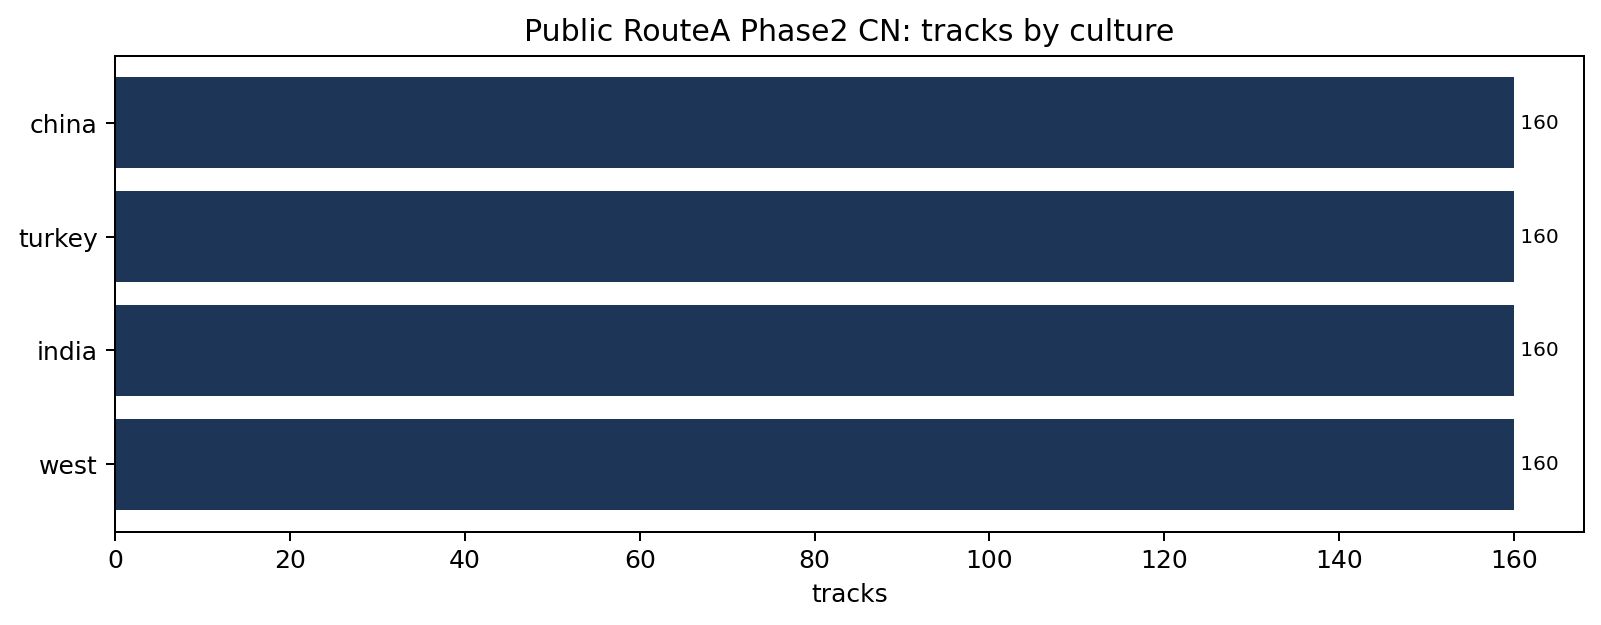

Values plotted in this chart, from the file beside it:
culture, n_tracks
west, 160
india, 160
turkey, 160
china, 160
